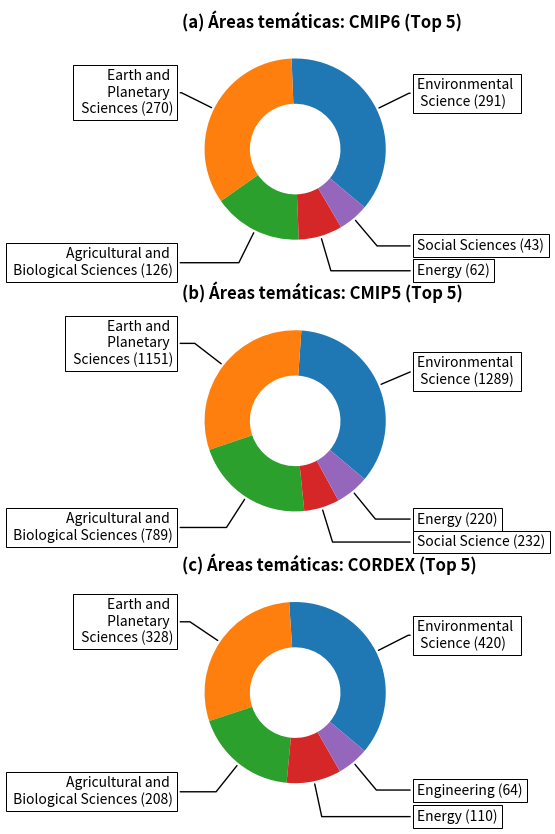

This chart was generated by the following Python code: (Note: this script raises an exception after producing the figure.)
# -*- coding: utf-8 -*-

__author__      = "Leidinice Silva"
__email__       = "leidinicesilva@gmail.com"
__date__        = "02/13/2023"
__description__ = "This script plot figures to adapta_br-mcti report"

import os
import numpy as np
import pandas as pd
import matplotlib.pyplot as plt

from matplotlib.font_manager import FontProperties

# ~ print('Read data')
# ~ # Read data
# ~ scopus_cmip6 = np.array([0, 0, 0, 0, 0, 0, 51, 162, 299])
# ~ springer_cmip6 = np.array([0, 0, 0, 0, 0, 0, 89, 142, 270])
# ~ periodicos_cmip6 = np.array([0, 0, 0, 0, 0, 0, 57, 75, 106])

# ~ scopus_cmip5 = np.array([63, 142, 197, 181, 247, 275, 307, 444, 446])
# ~ springer_cmip5 = np.array([188, 210, 309, 350, 354, 471, 491, 499, 495])
# ~ periodicos_cmip5 = np.array([58, 101, 66, 83, 148, 111, 142, 90, 113])

# ~ scopus_cordex = np.array([0, 0, 39, 44, 80, 91, 107, 162, 154])
# ~ springer_cordex = np.array([28, 39, 68, 47, 110, 129, 140, 125, 166])
# ~ periodicos_cordex = np.array([14, 10, 20, 21, 57, 59, 48, 63, 58])

# ~ print('Plot figure')
# ~ # Plot figure 
# ~ fig = plt.figure(figsize=(6, 6))
# ~ x = np.arange(9)

# ~ ax = fig.add_subplot(3, 1, 1)
# ~ plot = plt.bar(x + 0.00, scopus_cmip6, color='orange', edgecolor='black', linewidth=1, width = 0.25, label=u'Scopus')
# ~ plot = plt.bar(x + 0.25, springer_cmip6, color='blue', edgecolor='black', linewidth=1, width = 0.25, label=u'Springer Link')
# ~ plot = plt.bar(x + 0.50, periodicos_cmip6, color='gray', edgecolor='black', linewidth=1, width = 0.25, label=u'Periódicos CAPES')
# ~ plt.title(u'(a) Resultados de publicações por ano (CMIP6)', loc='left', fontweight='bold', fontsize=8)
# ~ plt.xticks(x + .25, ('2014', '2015', '2016', '2017', '2018', '2019', '2020', '2021', '2022'), fontsize=8)
# ~ plt.setp(ax.get_xticklabels(), visible=False)
# ~ plt.yticks(np.arange(0, 330, 30), fontsize=8)
# ~ plt.legend(loc=2, handlelength=0.75, handleheight=0.75, shadow=True, ncol=1, prop=FontProperties(size=8))

# ~ ax = fig.add_subplot(3, 1, 2)
# ~ plot = plt.bar(x + 0.00, scopus_cmip5, color='orange', edgecolor='black', linewidth=1, width = 0.25, label=u'Scopus')
# ~ plot = plt.bar(x + 0.25, springer_cmip5, color='blue', edgecolor='black', linewidth=1, width = 0.25, label=u'Springer Link')
# ~ plot = plt.bar(x + 0.50, periodicos_cmip5, color='gray', edgecolor='black', linewidth=1, width = 0.25, label=u'Periódicos CAPES')
# ~ plt.title(u'(b) Resultados de publicações por ano (CMIP5)', loc='left', fontweight='bold', fontsize=8)
# ~ plt.xticks(x + .25, ('2014', '2015', '2016', '2017', '2018', '2019', '2020', '2021', '2022'), fontsize=8)
# ~ plt.setp(ax.get_xticklabels(), visible=False)
# ~ plt.yticks(np.arange(0, 550, 50), fontsize=8)
# ~ plt.ylabel('Número de publicações', fontweight='bold', fontsize=8)

# ~ ax = fig.add_subplot(3, 1, 3)
# ~ plot = plt.bar(x + 0.00, scopus_cordex, color='orange', edgecolor='black', linewidth=1, width = 0.25, label=u'Scopus')
# ~ plot = plt.bar(x + 0.25, springer_cordex, color='blue', edgecolor='black', linewidth=1, width = 0.25, label=u'Springer Link')
# ~ plot = plt.bar(x + 0.50, periodicos_cordex, color='gray', edgecolor='black', linewidth=1, width = 0.25, label=u'Periódicos CAPES')
# ~ plt.title(u'(c) Resultados de publicações por ano (CORDEX)', loc='left', fontweight='bold', fontsize=8)
# ~ plt.xticks(x + .25, ('2014', '2015', '2016', '2017', '2018', '2019', '2020', '2021', '2022'), fontsize=8)
# ~ plt.yticks(np.arange(0, 220, 20), fontsize=8)
# ~ plt.xlabel('Anos', fontweight='bold', fontsize=8)

# ~ print('Path out to save figure')
# ~ # Path out to save figure
# ~ path_out = '/home/<user>/Documentos/AdaptaBrasil_MCTI/figs'
# ~ name_out = 'figure_1.png'
# ~ if not os.path.exists(path_out):
	# ~ create_path(path_out)
# ~ plt.savefig(os.path.join(path_out, name_out), dpi=300, bbox_inches='tight')
# ~ plt.show()


# ~ print('Read data')
# ~ # Read data
# ~ cmip6 = [48, 45, 33, 24, 19, 14, 13, 12, 10, 9]
# ~ cmip6_j = ['Science of the Total Environment', 'Atmospheric Research', 'Journal of Hydrology',
# ~ 'Weather and Climate Extremes','Journal of Hydrology: Regional Studies','Advances in Climate Change Research',
# ~ 'Journal of Cleaner Production','Global and Planetary Change','Ecological Indicators','Agricultural Water Management']

# ~ cmip5 = [1178, 1074, 773, 225, 213, 141, 46, 26, 12, 10]
# ~ cmip5_j = ['Environmental Science', 'Earth and Planetary Sciences', 'Agricultural and Biological Sciences',
# ~ 'Social Sciences', 'Energy', 'Engineering', 'Computer Science', 'Economics, Econometrics and Finance',
# ~ 'Business, Management and Accounting', 'Physics and Astronomy']

# ~ cordex = [87, 58, 42, 39, 27, 24, 18, 17, 15, 15]
# ~ cordex_j = ['Science of the Total Environment','Journal of Hydrology','Atmospheric Research',
# ~ 'Journal of Hydrology: Regional Studies','Climate Services','Weather and Climate Extremes',
# ~ 'Agricultural and Forest Meteorology','Renewable Energy','Applied Energy','Global and Planetary Change']

# ~ print('Plot figure')
# ~ # Plot figure 
# ~ fig = plt.figure(figsize=(6, 8))
# ~ y = [1, 2, 3, 4, 5, 6, 7, 8, 9, 10]

# ~ ax = fig.add_subplot(3, 1, 1)
# ~ plt.barh(y, cmip6, color='orange', edgecolor='black', linewidth=1)
# ~ for i, v in enumerate(cmip6):
    # ~ plt.text(v + 3, i + .50, str(v), color='black', fontsize=8)
# ~ plt.title(u'(a) Jornais que mais publicaram: CMIP6 (Top 10)', loc='left', fontweight='bold', fontsize=8)
# ~ plt.yticks(y, cmip6_j, fontsize=8)
# ~ plt.xticks(np.arange(0, 70, 10), fontsize=8)
# ~ plt.ylabel('Jornais', fontweight='bold', fontsize=8)

# ~ ax = fig.add_subplot(3, 1, 2)
# ~ plt.barh(y, cmip5, color='orange', edgecolor='black', linewidth=1)
# ~ for i, v in enumerate(cmip5):
    # ~ plt.text(v + 3, i + .50, str(v), color='black', fontsize=8)
# ~ plt.title(u'(b) Jornais que mais publicaram: CMIP5 (Top 10)', loc='left', fontweight='bold', fontsize=8)
# ~ plt.yticks(y, cmip5_j, fontsize=8)
# ~ plt.xticks(np.arange(0, 1400, 200), fontsize=8)
# ~ plt.ylabel('Jornais', fontweight='bold', fontsize=8)

# ~ ax = fig.add_subplot(3, 1, 3)
# ~ plt.barh(y, cordex, color='orange', edgecolor='black', linewidth=1)
# ~ for i, v in enumerate(cordex):
    # ~ plt.text(v + 3, i + .50, str(v), color='black', fontsize=8)
# ~ plt.title(u'(c) Jornais que mais publicaram: CORDEX (Top 10)', loc='left', fontweight='bold', fontsize=8)
# ~ plt.yticks(y, cordex_j, fontsize=8)
# ~ plt.xticks(np.arange(0, 100, 10), fontsize=8)
# ~ plt.xlabel('Número de publicações', fontweight='bold', fontsize=8)
# ~ plt.ylabel('Jornais', fontweight='bold', fontsize=8)

# ~ print('Path out to save figure')
# ~ # Path out to save figure
# ~ path_out = '/home/<user>/Documentos/AdaptaBrasil_MCTI/figs'
# ~ name_out = 'figure_2.png'
# ~ if not os.path.exists(path_out):
	# ~ create_path(path_out)
# ~ plt.savefig(os.path.join(path_out, name_out), dpi=300, bbox_inches='tight')
# ~ plt.show()

# ~ print('Plot figure')
# ~ # Plot figure 
# ~ fig = plt.figure()

# ~ sizes = [3035, 197, 147, 38, 33]
# ~ labels = ['Articles', 'Review', 'Book chapter', 'Short communications', 'Encyclopedia']
# ~ colors = ['royalblue', 'yellow', 'limegreen', 'red', 'silver']
# ~ pie = plt.pie(sizes, wedgeprops={'linewidth': 1, 'edgecolor': 'black'}, colors=colors, startangle=90, shadow=True)
# ~ plt.title(u'(a) Tipos de documentos mais publicados (Top 5)', loc='left', fontweight='bold', fontsize=8)
# ~ labels = [f'{l} ({s:0.0f})' for l, s in zip(labels, sizes)]
# ~ plt.legend(bbox_to_anchor=(0.85, 1), loc='upper left', labels=labels, prop=FontProperties(size=8))

# ~ print('Path out to save figure')
# ~ # Path out to save figure
# ~ path_out = '/home/<user>/Documentos/AdaptaBrasil_MCTI/figs'
# ~ name_out = 'figure_3.png'
# ~ if not os.path.exists(path_out):
	# ~ create_path(path_out)
# ~ plt.savefig(os.path.join(path_out, name_out), dpi=300, bbox_inches='tight')
# ~ plt.show()
# ~ exit

# ~ print('Plot figure')
# ~ # Plot figure 
# ~ fig = plt.figure(figsize=(8, 4))

# ~ ax = fig.add_subplot(1, 3, 1)
# ~ sizes = [429, 33, 29, 7, 3]
# ~ labels = ['Articles', 'Review', 'Book chapter', 'Short communications', 'Encyclopedia']
# ~ colors = ['royalblue', 'limegreen', 'red', 'yellow', 'silver']
# ~ pie = plt.pie(sizes, wedgeprops={'linewidth': 1, 'edgecolor': 'black'}, colors=colors, startangle=90, shadow=True)
# ~ plt.title(u'(a) Documentos mais publicados: \n CMIP6 (Top 5)', loc='left', fontweight='bold', fontsize=8)
# ~ labels = [f'{l} ({s:0.0f})' for l, s in zip(labels, sizes)]
# ~ ax.legend(bbox_to_anchor=(0.50, -0.50), loc=8, labels=labels, prop=FontProperties(size=8))

# ~ ax = fig.add_subplot(1, 3, 2)
# ~ sizes = [1982, 128, 100, 23, 27]
# ~ labels = ['Articles', 'Review', 'Book chapter', 'Short communications', 'Encyclopedia']
# ~ colors = ['royalblue', 'limegreen', 'red', 'yellow', 'silver']
# ~ pie = plt.pie(sizes, wedgeprops={'linewidth': 1, 'edgecolor': 'black'}, colors=colors, startangle=90, shadow=True)
# ~ plt.title(u'(b) Documentos mais publicados: \n CMIP5 (Top 5)', loc='left', fontweight='bold', fontsize=8)
# ~ labels = [f'{l} ({s:0.0f})' for l, s in zip(labels, sizes)]
# ~ ax.legend(bbox_to_anchor=(0.50, -0.50), loc=8, labels=labels, prop=FontProperties(size=8))

# ~ ax = fig.add_subplot(1, 3, 3)
# ~ sizes = [624, 36, 18, 8, 3]
# ~ labels = ['Articles', 'Review', 'Book chapter', 'Short communications', 'Encyclopedia']
# ~ colors = ['royalblue', 'limegreen', 'red', 'yellow', 'silver']
# ~ pie = plt.pie(sizes, wedgeprops={'linewidth': 1, 'edgecolor': 'black'}, colors=colors, startangle=90, shadow=True)
# ~ plt.title(u'(c) Documentos mais publicados: \n CORDEX (Top 5)', loc='left', fontweight='bold', fontsize=8)
# ~ labels = [f'{l} ({s:0.0f})' for l, s in zip(labels, sizes)]
# ~ ax.legend(bbox_to_anchor=(0.50, -0.50), loc=8, labels=labels, prop=FontProperties(size=8))

# ~ print('Path out to save figure')
# ~ # Path out to save figure
# ~ path_out = '/home/<user>/Documentos/AdaptaBrasil_MCTI/figs'
# ~ name_out = 'figure_3.png'
# ~ if not os.path.exists(path_out):
	# ~ create_path(path_out)
# ~ plt.savefig(os.path.join(path_out, name_out), dpi=300, bbox_inches='tight')
# ~ plt.show()
# ~ exit

print('Plot figure')
# Plot figure 

fig = plt.figure(figsize=(6, 10))

ax = fig.add_subplot(3, 1, 1)
sizes = [291, 270, 126, 62, 43]
labels = ['Environmental \n Science (291)', 'Earth and \n Planetary \n Sciences (270)',
'Agricultural and \n Biological Sciences (126)', 'Energy (62)', 'Social Sciences (43)']
wedges, texts = ax.pie(sizes, wedgeprops=dict(width=0.5), startangle=-40)
bbox_props = dict(boxstyle='square,pad=0.3', fc='w', ec='k', lw=0.72)
kw = dict(arrowprops=dict(arrowstyle="-"), bbox=bbox_props, zorder=0, va="center")
ax.set_title(u'(a) Áreas temáticas: CMIP6 (Top 5)', loc='left', fontweight='bold')
for i, p in enumerate(wedges):
    ang = (p.theta2 - p.theta1)/2. + p.theta1
    y = np.sin(np.deg2rad(ang))
    x = np.cos(np.deg2rad(ang))
    horizontalalignment = {-1: "right", 1: "left"}[int(np.sign(x))]
    connectionstyle = f"angle,angleA=0,angleB={ang}"
    kw["arrowprops"].update({"connectionstyle": connectionstyle})
    ax.annotate(labels[i], xy=(x, y), xytext=(1.35*np.sign(x), 1.4*y), horizontalalignment=horizontalalignment, **kw)

ax = fig.add_subplot(3, 1, 2)
sizes = [1289, 1151, 789, 232, 220]
labels = ['Environmental \n Science (1289)', 'Earth and \n Planetary \n Sciences (1151)', 
'Agricultural and \n Biological Sciences (789)', 'Social Science (232)', 'Energy (220)']
wedges, texts = ax.pie(sizes, wedgeprops=dict(width=0.5), startangle=-40)
bbox_props = dict(boxstyle='square,pad=0.3', fc='w', ec='k', lw=0.72)
kw = dict(arrowprops=dict(arrowstyle="-"), bbox=bbox_props, zorder=0, va="center")
ax.set_title(u'(b) Áreas temáticas: CMIP5 (Top 5)', loc='left', fontweight='bold')
for i, p in enumerate(wedges):
    ang = (p.theta2 - p.theta1)/2. + p.theta1
    y = np.sin(np.deg2rad(ang))
    x = np.cos(np.deg2rad(ang))
    horizontalalignment = {-1: "right", 1: "left"}[int(np.sign(x))]
    connectionstyle = f"angle,angleA=0,angleB={ang}"
    kw["arrowprops"].update({"connectionstyle": connectionstyle})
    ax.annotate(labels[i], xy=(x, y), xytext=(1.35*np.sign(x), 1.4*y), horizontalalignment=horizontalalignment, **kw)

ax = fig.add_subplot(3, 1, 3)
sizes = [420, 328, 208, 110, 64]
labels = ['Environmental \n Science (420)', 'Earth and \n Planetary \n Sciences (328)', 
'Agricultural and \n Biological Sciences (208)', 'Energy (110)', 'Engineering (64)']
wedges, texts = ax.pie(sizes, wedgeprops=dict(width=0.5), startangle=-40)
bbox_props = dict(boxstyle='square,pad=0.3', fc='w', ec='k', lw=0.72)
kw = dict(arrowprops=dict(arrowstyle="-"), bbox=bbox_props, zorder=0, va="center")
ax.set_title(u'(c) Áreas temáticas: CORDEX (Top 5)', loc='left', fontweight='bold')
for i, p in enumerate(wedges):
    ang = (p.theta2 - p.theta1)/2. + p.theta1
    y = np.sin(np.deg2rad(ang))
    x = np.cos(np.deg2rad(ang))
    horizontalalignment = {-1: "right", 1: "left"}[int(np.sign(x))]
    connectionstyle = f"angle,angleA=0,angleB={ang}"
    kw["arrowprops"].update({"connectionstyle": connectionstyle})
    ax.annotate(labels[i], xy=(x, y), xytext=(1.35*np.sign(x), 1.4*y), horizontalalignment=horizontalalignment, **kw)

print('Path out to save figure')
# Path out to save figure
path_out = '/home/<user>/Documentos/AdaptaBrasil_MCTI/figs'
name_out = 'figure_4.png'
if not os.path.exists(path_out):
	create_path(path_out)
plt.savefig(os.path.join(path_out, name_out), dpi=300, bbox_inches='tight')
plt.show()
exit




